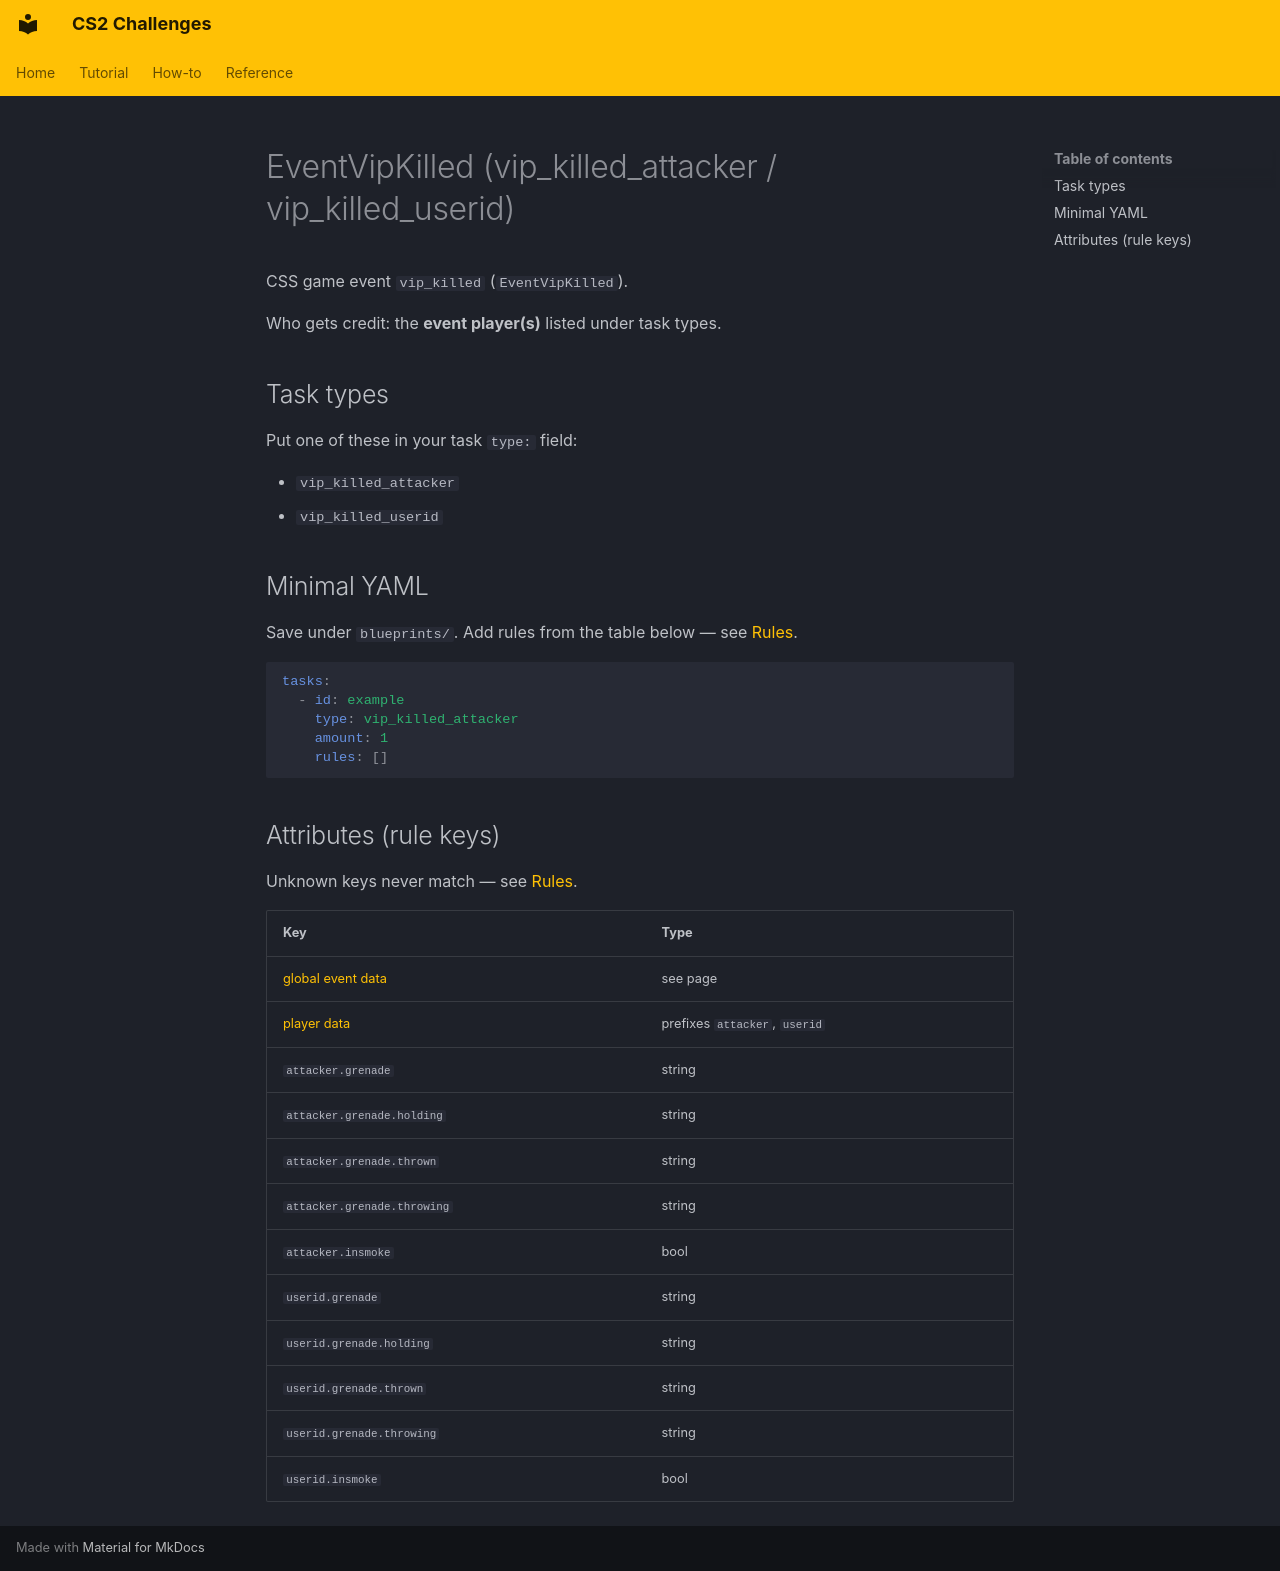

repository: Kandru/cs2-challenges · page: reference/events/EventVipKilled/index.html · generator: mkdocs

# EventVipKilled (vip_killed_attacker / vip_killed_userid)

CSS game event `vip_killed` (`EventVipKilled`).

Who gets credit: the **event player(s)** listed under task types.

## Task types

Put one of these in your task `type:` field:

- `vip_killed_attacker`
- `vip_killed_userid`

## Minimal YAML

Save under `blueprints/`. Add rules from the table below — see [Rules](../rules.md).

```yaml
tasks:
  - id: example
    type: vip_killed_attacker
    amount: 1
    rules: []
```

## Attributes (rule keys)

Unknown keys never match — see [Rules](../rules.md).

| Key | Type |
|-----|------|
| [global event data](../../rules/GlobalEventData.md) | see page |
| [player data](../../rules/GlobalPlayerData.md) | prefixes `attacker`, `userid` |
| `attacker.grenade` | string |
| `attacker.grenade.holding` | string |
| `attacker.grenade.thrown` | string |
| `attacker.grenade.throwing` | string |
| `attacker.insmoke` | bool |
| `userid.grenade` | string |
| `userid.grenade.holding` | string |
| `userid.grenade.thrown` | string |
| `userid.grenade.throwing` | string |
| `userid.insmoke` | bool |
